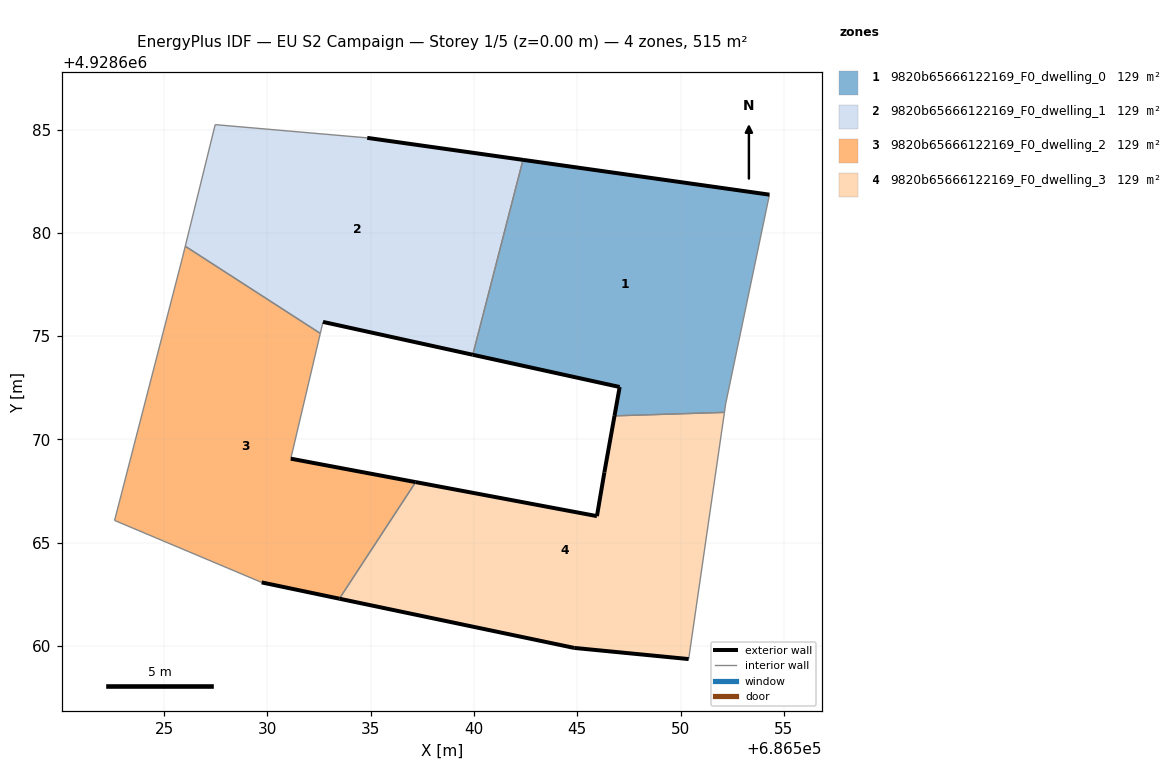
=== STOREY PLAN SPEC (per zone: floor XY polygon, exterior-wall plan segments, windows/doors) ===
zone 1: 9820b65666122169_F0_dwelling_0  (128.7 m²)
  floor: (686552.12, 4928671.31) (686552.18, 4928671.72) (686554.30, 4928681.85) (686542.37, 4928683.53) (686539.94, 4928674.10) (686547.05, 4928672.54) (686546.80, 4928671.14)
  exterior wall: (686546.80, 4928671.14) – (686547.05, 4928672.54)  [1.4 m]
  exterior wall: (686547.05, 4928672.54) – (686539.94, 4928674.10)  [7.3 m]
  exterior wall: (686542.37, 4928683.53) – (686554.30, 4928681.85)  [12.0 m]
  interior walls: 4
zone 2: 9820b65666122169_F0_dwelling_1  (128.7 m²)
  floor: (686539.94, 4928674.10) (686542.37, 4928683.53) (686534.83, 4928684.60) (686527.47, 4928685.24) (686526.03, 4928679.35) (686532.56, 4928675.13) (686532.69, 4928675.69)
  exterior wall: (686534.83, 4928684.60) – (686542.37, 4928683.53)  [7.6 m]
  exterior wall: (686539.94, 4928674.10) – (686532.69, 4928675.69)  [7.4 m]
  interior walls: 5
zone 3: 9820b65666122169_F0_dwelling_2  (128.7 m²)
  floor: (686533.48, 4928662.29) (686537.18, 4928667.93) (686531.13, 4928669.07) (686532.56, 4928675.13) (686526.03, 4928679.35) (686525.89, 4928678.82) (686522.60, 4928666.08) (686529.72, 4928663.08)
  exterior wall: (686531.13, 4928669.07) – (686537.18, 4928667.93)  [6.2 m]
  exterior wall: (686533.48, 4928662.29) – (686529.72, 4928663.08)  [3.8 m]
  interior walls: 6
zone 4: 9820b65666122169_F0_dwelling_3  (128.7 m²)
  floor: (686550.39, 4928659.37) (686552.12, 4928671.31) (686546.80, 4928671.14) (686546.31, 4928668.41) (686545.95, 4928666.29) (686537.18, 4928667.93) (686533.48, 4928662.29) (686544.85, 4928659.91)
  exterior wall: (686544.85, 4928659.91) – (686533.48, 4928662.29)  [11.6 m]
  exterior wall: (686537.18, 4928667.93) – (686545.95, 4928666.29)  [8.9 m]
  exterior wall: (686545.95, 4928666.29) – (686546.31, 4928668.41)  [2.2 m]
  exterior wall: (686546.31, 4928668.41) – (686546.80, 4928671.14)  [2.8 m]
  exterior wall: (686550.39, 4928659.37) – (686544.85, 4928659.91)  [5.6 m]
  interior walls: 3

=== DERIVED (storey summary) ===
Building: EU S2 Campaign
Storey: 1 of 5  (floor level z = 0.00 m)
Storey gross floor area: 514.8 m²
Zones on this storey: 4
  - 9820b65666122169_F0_dwelling_0: floor 128.7 m²; exterior wall 20.7 m (62.2 m²); WWR 0.0%
  - 9820b65666122169_F0_dwelling_1: floor 128.7 m²; exterior wall 15.0 m (45.1 m²); WWR 0.0%
  - 9820b65666122169_F0_dwelling_2: floor 128.7 m²; exterior wall 10.0 m (30.0 m²); WWR 0.0%
  - 9820b65666122169_F0_dwelling_3: floor 128.7 m²; exterior wall 31.0 m (93.1 m²); WWR 0.0%
Zone adjacency (shared interzone walls):
  - 9820b65666122169_F0_dwelling_0 ↔ 9820b65666122169_F0_dwelling_1
  - 9820b65666122169_F0_dwelling_0 ↔ 9820b65666122169_F0_dwelling_3
  - 9820b65666122169_F0_dwelling_1 ↔ 9820b65666122169_F0_dwelling_2
  - 9820b65666122169_F0_dwelling_2 ↔ 9820b65666122169_F0_dwelling_3